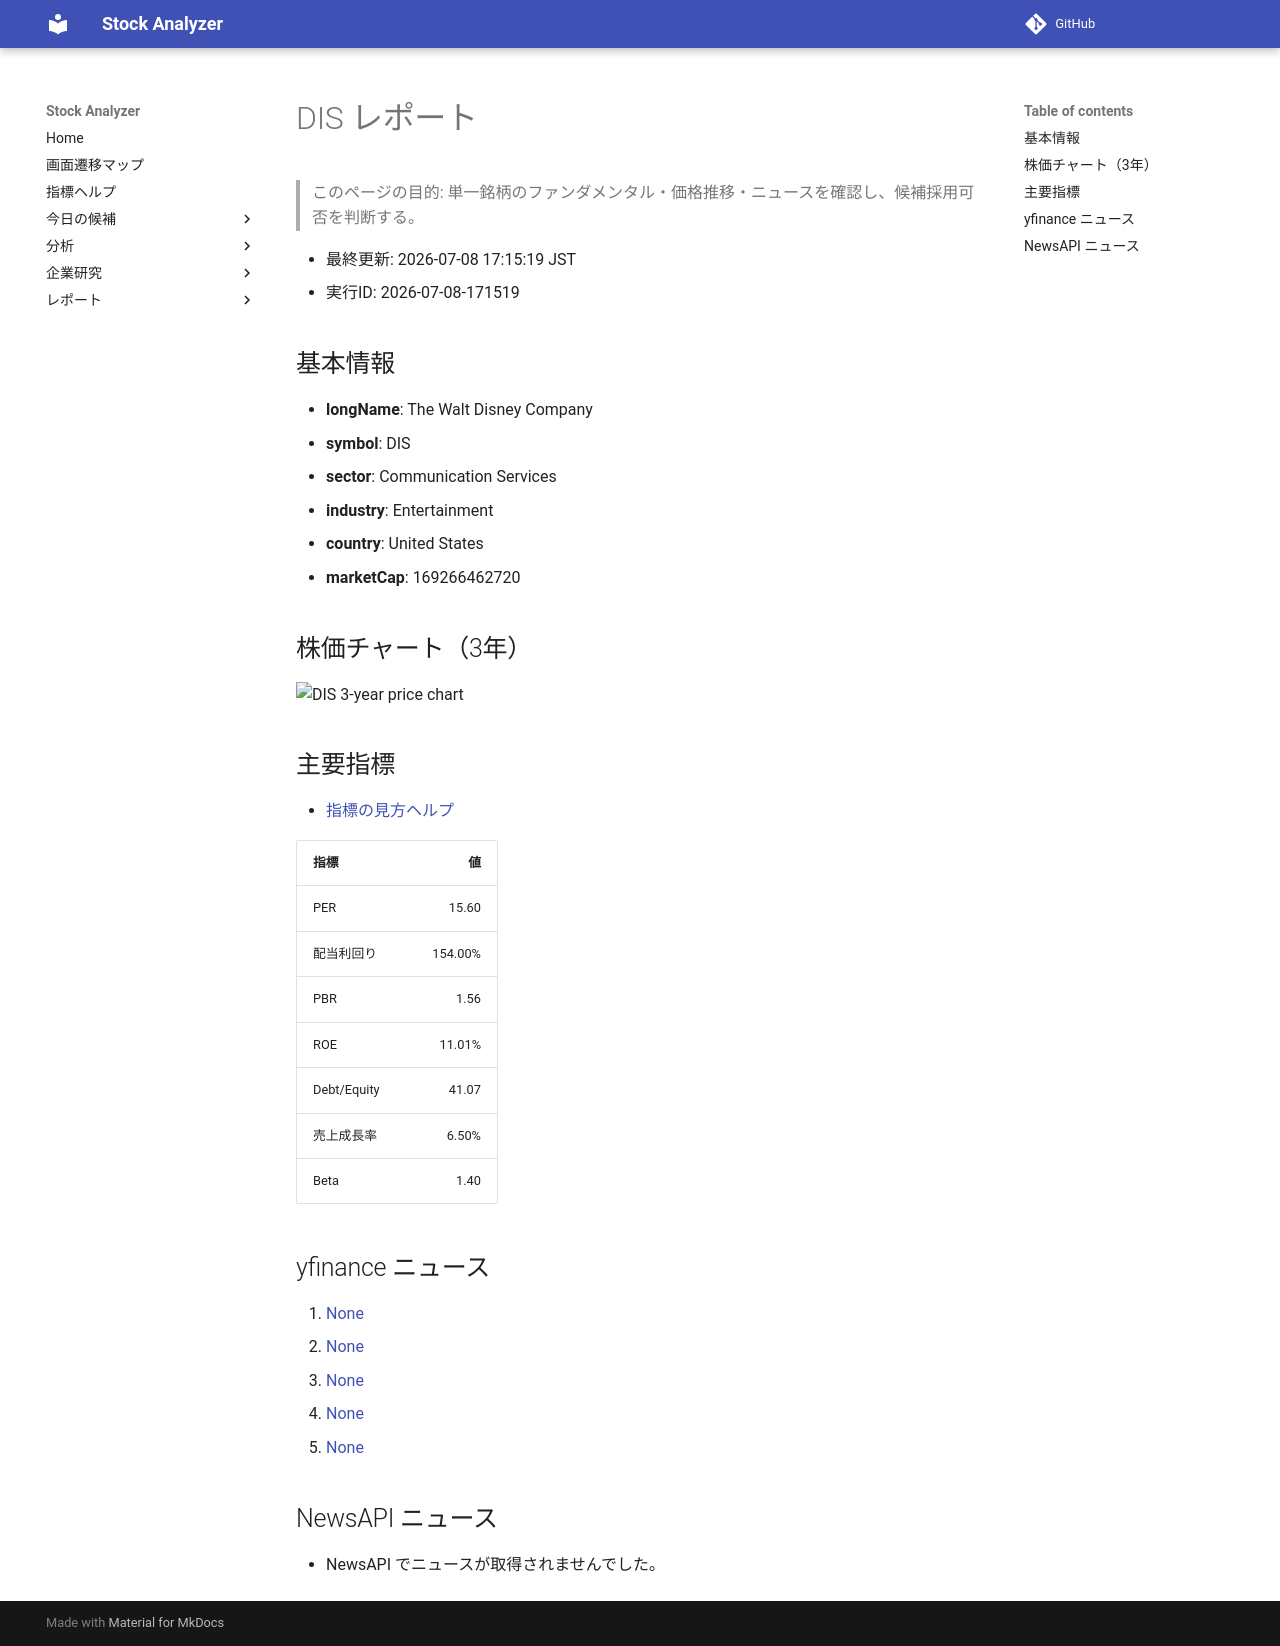

repository: Yumi-note/Making-APP · page: reports/2026-07-08/171519/DIS/index.html · generator: mkdocs

# DIS レポート

> このページの目的: 単一銘柄のファンダメンタル・価格推移・ニュースを確認し、候補採用可否を判断する。

- 最終更新: 2026-07-08 17:15:19 JST
- 実行ID: 2026-07-08-171519

## 基本情報

- **longName**: The Walt Disney Company
- **symbol**: DIS
- **sector**: Communication Services
- **industry**: Entertainment
- **country**: United States
- **marketCap**: 169266462720

## 株価チャート（3年）

![DIS 3-year price chart](DIS_3y.png)

## 主要指標

- [指標の見方ヘルプ](../../../../indicators.md)

| 指標 | 値 |
|---|---:|
| PER | 15.60 |
| 配当利回り | 154.00% |
| PBR | 1.56 |
| ROE | 11.01% |
| Debt/Equity | 41.07 |
| 売上成長率 | 6.50% |
| Beta | 1.40 |

## yfinance ニュース

1. [None](None)
2. [None](None)
3. [None](None)
4. [None](None)
5. [None](None)

## NewsAPI ニュース

- NewsAPI でニュースが取得されませんでした。
